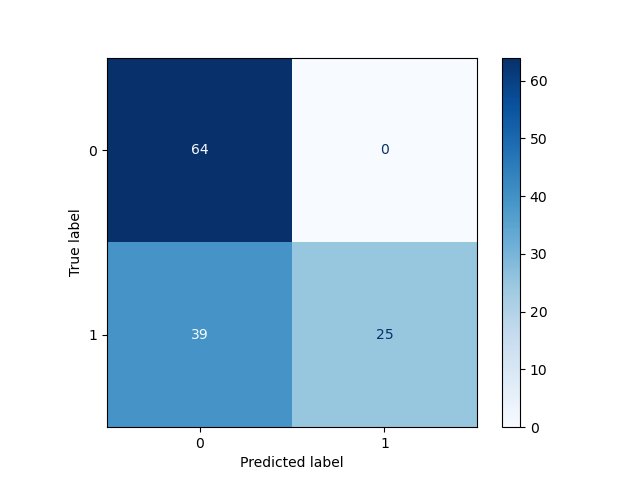

The table this chart was drawn from, first rows:
, Pred 0, Pred 1
True 0, 64, 0
True 1, 39, 25
